Labelled photos from "kiwi", an image-classification folder in yugan-tano/farm-guardian. The possible labels are: brown spot, gray mold, healthy, ulcer.

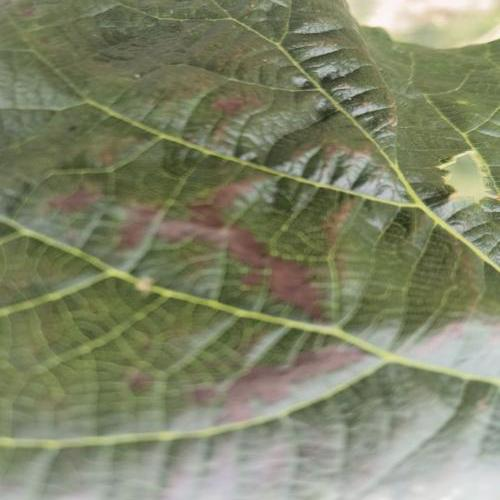
Label: brown spot

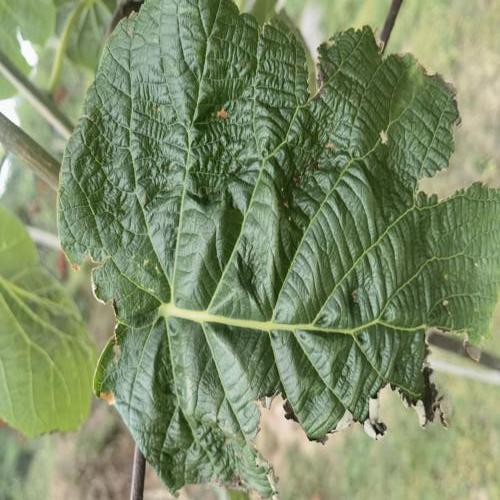
Label: gray mold

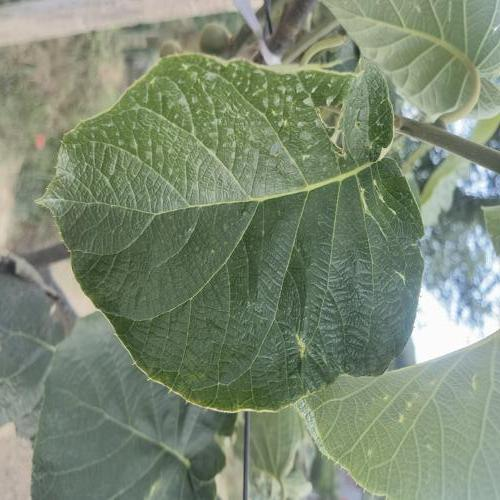
Label: ulcer

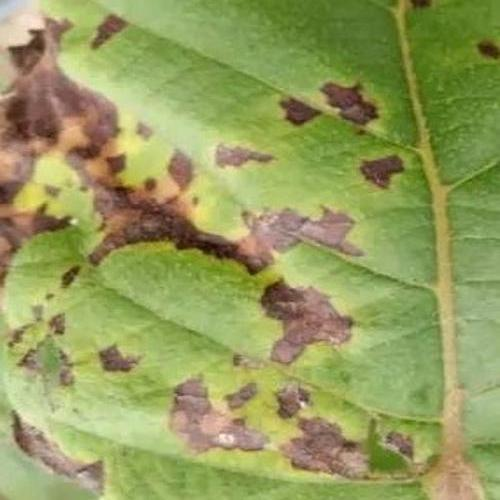
Label: ulcer

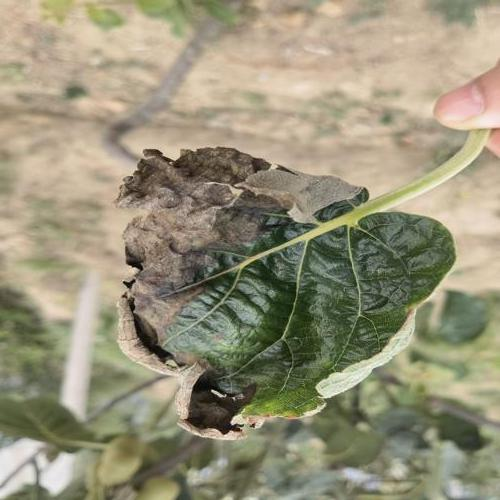
Label: gray mold

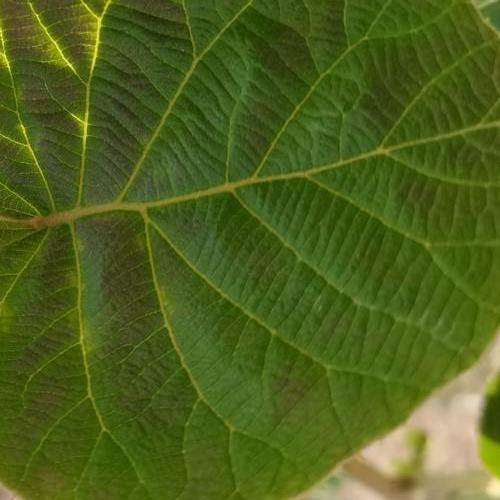
Label: healthy
